5-way image classification set "dataset" from GitHub (AlyonaChep/bird-identification-system); label vocabulary: blackbird, blue tit, great tit, robin, sparrow.

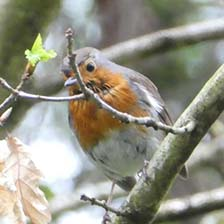
Label: robin

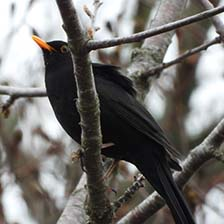
Label: blackbird

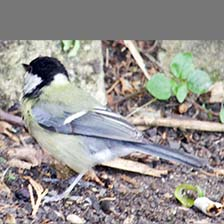
Label: great tit

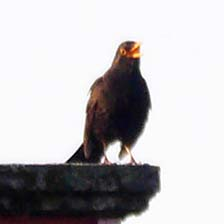
Label: blackbird

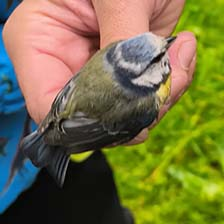
Label: blue tit

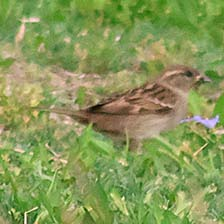
Label: sparrow
